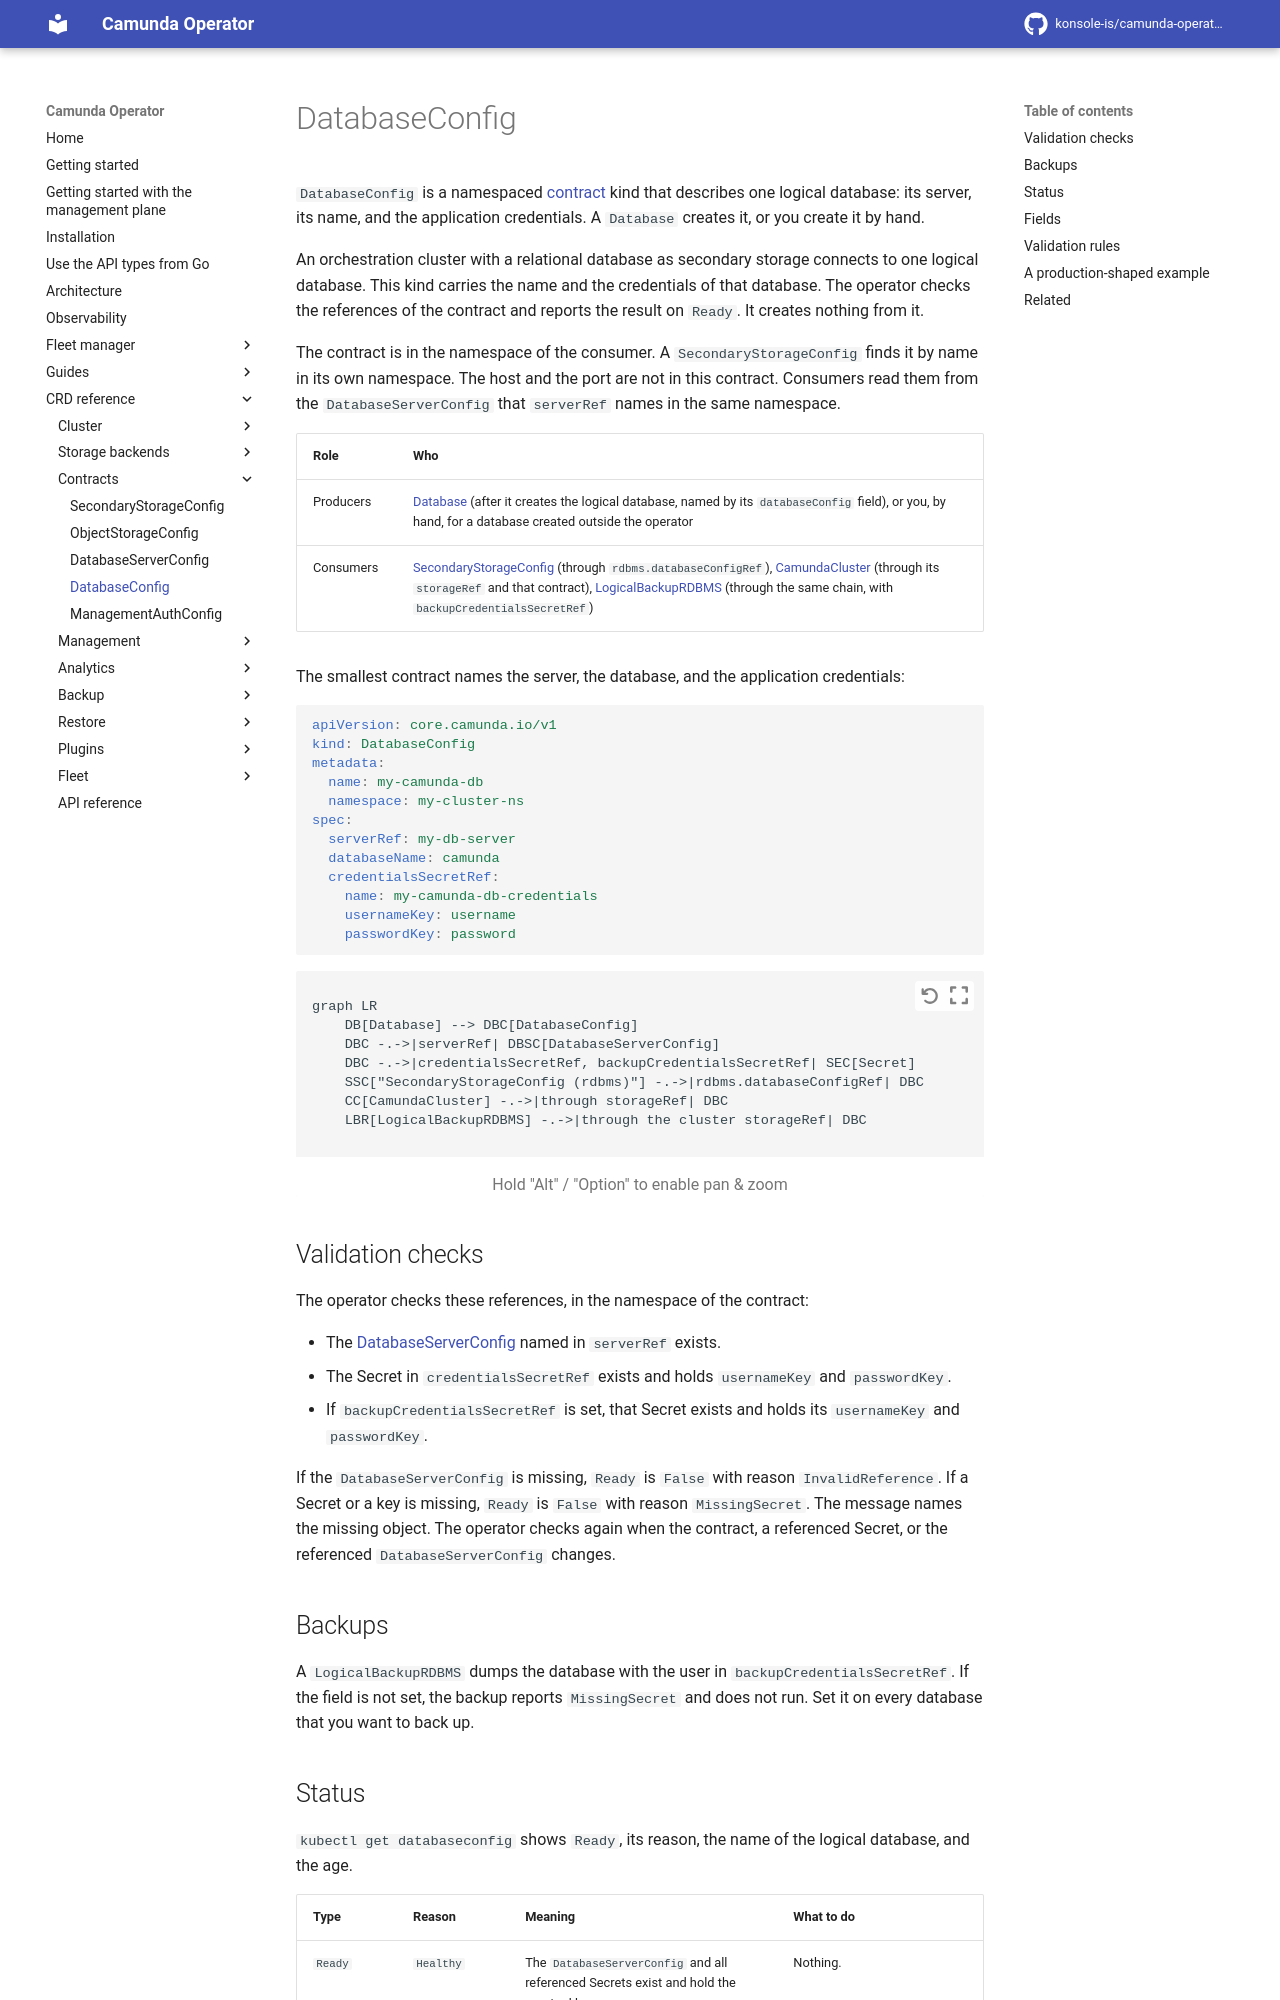

repository: konsole-is/camunda-operator · page: dev/crds/databaseconfig/index.html · generator: mkdocs

# DatabaseConfig

`DatabaseConfig` is a namespaced [contract](index.md#contracts) kind that describes one logical database: its server, its name, and the application credentials. A `Database` creates it, or you create it by hand.

An orchestration cluster with a relational database as secondary storage connects to one logical database. This kind carries the name and the credentials of that database. The operator checks the references of the contract and reports the result on `Ready`. It creates nothing from it.

The contract is in the namespace of the consumer. A `SecondaryStorageConfig` finds it by name in its own namespace. The host and the port are not in this contract. Consumers read them from the `DatabaseServerConfig` that `serverRef` names in the same namespace.

| Role | Who |
| --- | --- |
| Producers | [Database](database.md) (after it creates the logical database, named by its `databaseConfig` field), or you, by hand, for a database created outside the operator |
| Consumers | [SecondaryStorageConfig](secondarystorageconfig.md) (through `rdbms.databaseConfigRef`), [CamundaCluster](camundacluster.md) (through its `storageRef` and that contract), [LogicalBackupRDBMS](logicalbackuprdbms.md) (through the same chain, with `backupCredentialsSecretRef`) |

The smallest contract names the server, the database, and the application credentials:

```yaml
apiVersion: core.camunda.io/v1
kind: DatabaseConfig
metadata:
  name: my-camunda-db
  namespace: my-cluster-ns
spec:
  serverRef: my-db-server
  databaseName: camunda
  credentialsSecretRef:
    name: my-camunda-db-credentials
    usernameKey: username
    passwordKey: password
```

```mermaid
graph LR
    DB[Database] --> DBC[DatabaseConfig]
    DBC -.->|serverRef| DBSC[DatabaseServerConfig]
    DBC -.->|credentialsSecretRef, backupCredentialsSecretRef| SEC[Secret]
    SSC["SecondaryStorageConfig (rdbms)"] -.->|rdbms.databaseConfigRef| DBC
    CC[CamundaCluster] -.->|through storageRef| DBC
    LBR[LogicalBackupRDBMS] -.->|through the cluster storageRef| DBC
```

## Validation checks

The operator checks these references, in the namespace of the contract:

- The [DatabaseServerConfig](databaseserverconfig.md) named in `serverRef` exists.
- The Secret in `credentialsSecretRef` exists and holds `usernameKey` and `passwordKey`.
- If `backupCredentialsSecretRef` is set, that Secret exists and holds its `usernameKey` and `passwordKey`.

If the `DatabaseServerConfig` is missing, `Ready` is `False` with reason `InvalidReference`. If a Secret or a key is missing, `Ready` is `False` with reason `MissingSecret`. The message names the missing object. The operator checks again when the contract, a referenced Secret, or the referenced `DatabaseServerConfig` changes.

## Backups

A `LogicalBackupRDBMS` dumps the database with the user in `backupCredentialsSecretRef`. If the field is not set, the backup reports `MissingSecret` and does not run. Set it on every database that you want to back up.
